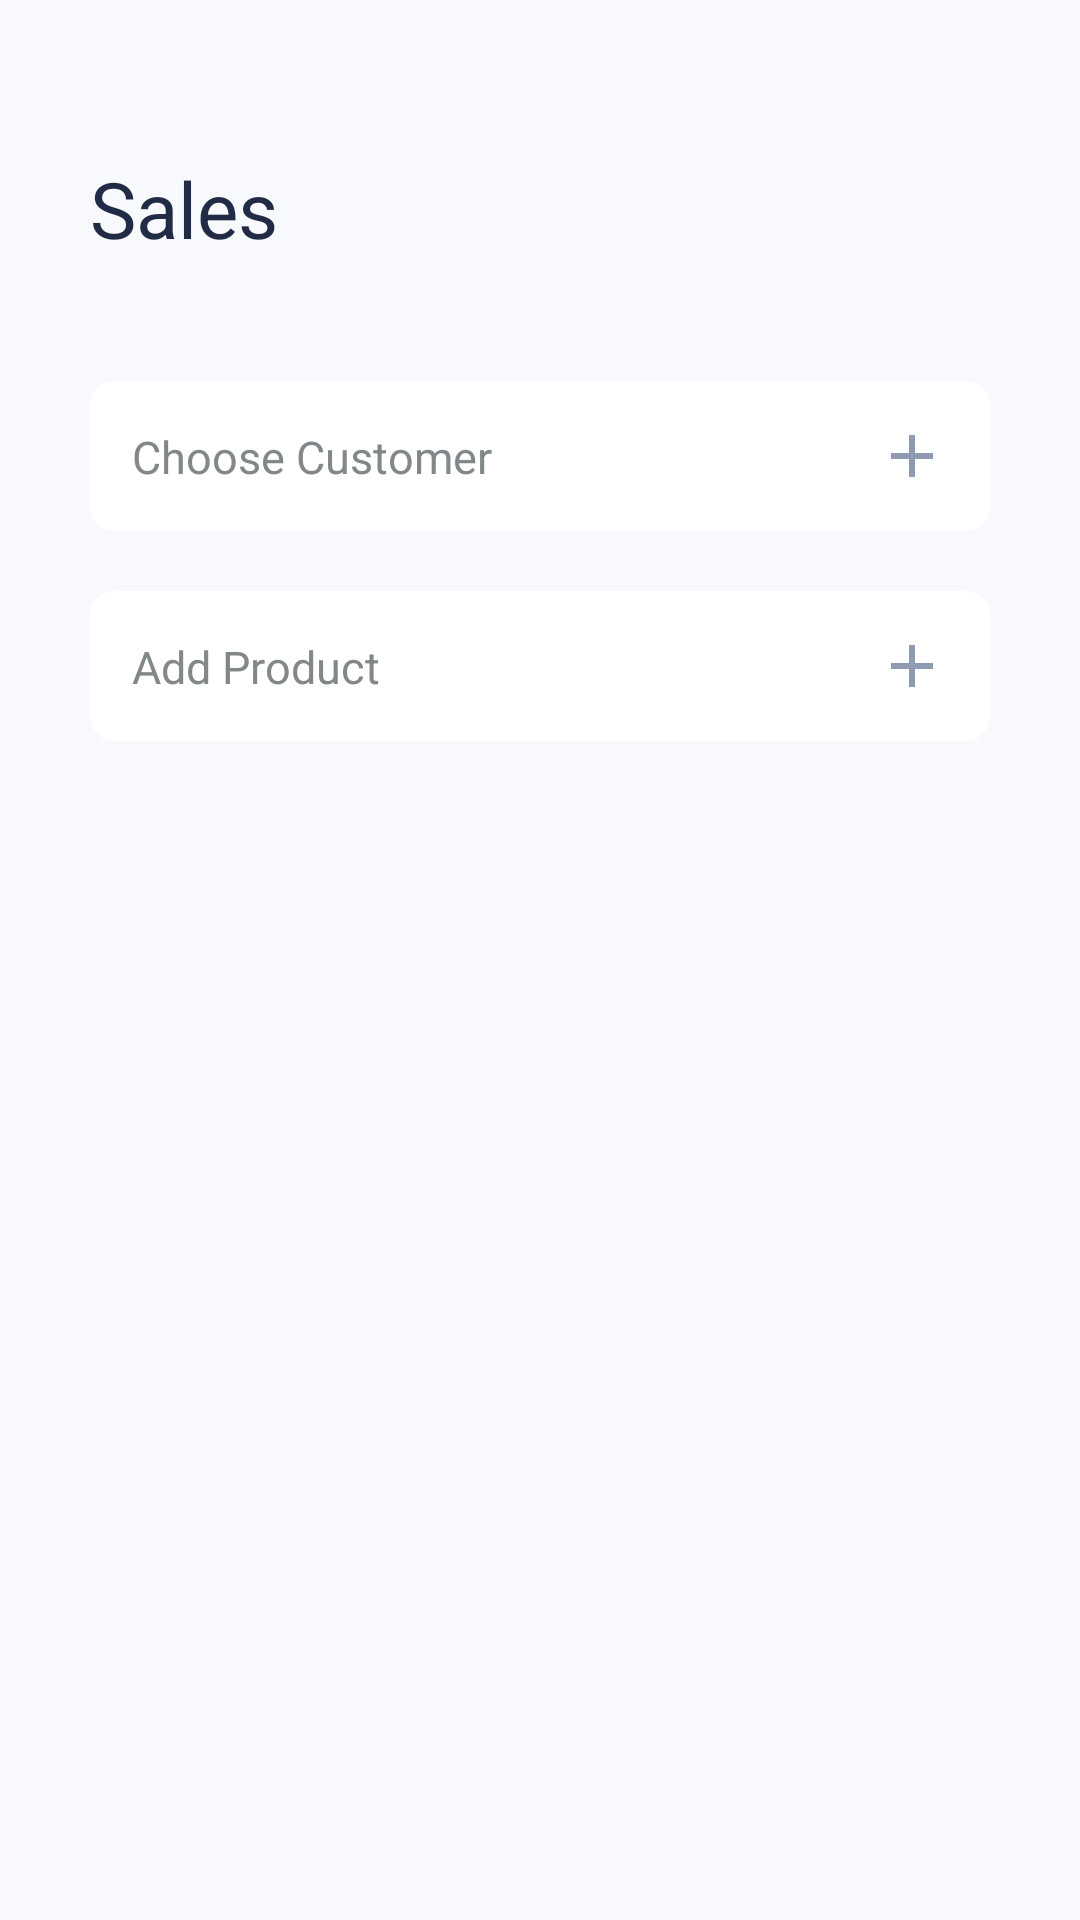

Layout XML and referenced resources for this Android screen:
<!-- AndroidManifest.xml: application theme Theme.MyGas -->
<!-- res/layout/fragment_sales.xml -->
<?xml version="1.0" encoding="utf-8"?>
<layout xmlns:android="http://schemas.android.com/apk/res/android"
    xmlns:app="http://schemas.android.com/apk/res-auto"
    xmlns:tools="http://schemas.android.com/tools"
    tools:context=".presentation.dashboard.SalesFragment">

    <data>

        <variable
            name="model"
            type="com.example.mygas.presentation.dashboard.SalesFragment" />
    </data>

    <ScrollView
        android:layout_width="match_parent"
        android:layout_height="match_parent"
        android:background="@color/background">

        <androidx.constraintlayout.widget.ConstraintLayout
            android:layout_width="match_parent"
            android:layout_height="match_parent">

            <ImageView
                android:id="@+id/backIv"
                android:layout_width="wrap_content"
                android:layout_height="wrap_content"
                android:layout_marginLeft="@dimen/margin_15"
                android:layout_marginTop="@dimen/margin_22"
                android:background="@drawable/ic_back"
                app:layout_constraintStart_toStartOf="parent"
                app:layout_constraintTop_toTopOf="parent" />

            <androidx.constraintlayout.widget.ConstraintLayout
                android:layout_width="match_parent"
                android:layout_height="match_parent"
                android:layout_marginLeft="@dimen/margin_30"
                android:layout_marginTop="@dimen/margin_30"
                android:layout_marginRight="@dimen/margin_30"
                app:layout_constraintBottom_toBottomOf="parent"
                app:layout_constraintTop_toBottomOf="@+id/backIv">

                <TextView
                    android:id="@+id/titleTv"
                    android:layout_width="match_parent"
                    android:layout_height="wrap_content"
                    android:text="@string/sales"
                    android:textColor="@color/page_title_text_color"
                    android:textSize="@dimen/title_text_size"
                    app:layout_constraintBottom_toBottomOf="parent"
                    app:layout_constraintEnd_toEndOf="parent"
                    app:layout_constraintHorizontal_bias="1.0"
                    app:layout_constraintStart_toStartOf="parent"
                    app:layout_constraintTop_toTopOf="parent"
                    app:layout_constraintVertical_bias="0.0"/>

                <androidx.constraintlayout.widget.ConstraintLayout
                    android:id="@+id/customerContainer"
                    android:layout_width="0dp"
                    android:layout_height="wrap_content"
                    android:layout_marginTop="@dimen/margin_40"
                    android:onClick="@{model.actionSalesCustomer}"
                    android:background="@drawable/rounded_editetext_bg"
                    android:textColorHint="@color/hint_text_color"
                    app:layout_constraintBottom_toTopOf="@+id/addProductContainer"
                    app:layout_constraintEnd_toEndOf="parent"
                    app:layout_constraintStart_toStartOf="parent"
                    app:layout_constraintTop_toBottomOf="@+id/titleTv">
                    <TextView
                        android:id="@+id/chooseCustomerTv"
                        android:layout_width="wrap_content"
                        android:layout_height="wrap_content"
                        android:layout_marginTop="@dimen/margin_13"
                        android:layout_marginBottom="@dimen/margin_13"
                        android:layout_marginLeft="@dimen/margin_14"
                        android:text="@string/choose_customer"
                        android:textColor="@color/gray"
                        android:textSize="@dimen/text_size"
                        app:layout_constraintBottom_toBottomOf="parent"
                        app:layout_constraintLeft_toLeftOf="parent"
                        app:layout_constraintTop_toTopOf="parent"/>

                    <ImageView
                        android:id="@+id/chooseCustomerIcon"
                        android:layout_width="wrap_content"
                        android:layout_height="wrap_content"
                        android:layout_marginTop="@dimen/margin_13"
                        android:layout_marginBottom="@dimen/margin_13"
                        android:layout_marginRight="@dimen/margin_14"
                        android:background="@drawable/ic_add"
                        app:layout_constraintBottom_toBottomOf="parent"
                        app:layout_constraintEnd_toEndOf="parent"
                        app:layout_constraintTop_toTopOf="parent" />
                </androidx.constraintlayout.widget.ConstraintLayout>

                <androidx.constraintlayout.widget.ConstraintLayout
                    android:id="@+id/addProductContainer"
                    android:layout_width="0dp"
                    android:layout_height="wrap_content"
                    android:layout_marginTop="@dimen/margin_20"
                    android:onClick="@{model.actionProduct}"
                    android:background="@drawable/rounded_editetext_bg"
                    android:textColorHint="@color/hint_text_color"
                    app:layout_constraintEnd_toEndOf="parent"
                    app:layout_constraintStart_toStartOf="parent"
                    app:layout_constraintTop_toBottomOf="@+id/customerContainer">

                    <TextView
                        android:id="@+id/addProduct"
                        android:layout_width="wrap_content"
                        android:layout_height="wrap_content"
                        android:layout_marginTop="@dimen/margin_13"
                        android:layout_marginBottom="@dimen/margin_13"
                        android:layout_marginLeft="@dimen/margin_14"
                        android:text="@string/add_product"
                        android:textColor="@color/gray"
                        android:textSize="@dimen/text_size"
                        app:layout_constraintBottom_toBottomOf="parent"
                        app:layout_constraintLeft_toLeftOf="parent"
                        app:layout_constraintTop_toTopOf="parent"/>
                    <ImageView
                        android:id="@+id/addProductIcon"
                        android:layout_width="wrap_content"
                        android:layout_height="wrap_content"
                        android:layout_marginTop="@dimen/margin_13"
                        android:layout_marginBottom="@dimen/margin_13"
                        android:layout_marginRight="@dimen/margin_14"
                        android:background="@drawable/ic_add"
                        app:layout_constraintBottom_toBottomOf="parent"
                        app:layout_constraintEnd_toEndOf="parent"
                        app:layout_constraintTop_toTopOf="parent" />
                </androidx.constraintlayout.widget.ConstraintLayout>
            </androidx.constraintlayout.widget.ConstraintLayout>
        </androidx.constraintlayout.widget.ConstraintLayout>
    </ScrollView>
</layout>
<!-- resources referenced by this layout -->
<resources>
  <color name="background">#F7F9FC</color>
  <color name="gray">#82888A</color>,
  <color name="hint_text_color">#82888A</color>
  <color name="page_title_text_color">#222B45</color>
  <dimen name="margin_13">13dp</dimen>
  <dimen name="margin_14">14dp</dimen>
  
      // radius
  <dimen name="margin_15">15dp</dimen>
  <dimen name="margin_20">20dp</dimen>
  <dimen name="margin_22">22dp</dimen>
  <dimen name="margin_30">30dp</dimen>
  <dimen name="margin_40">40dp</dimen>
  <dimen name="text_size">15sp</dimen>
  <dimen name="title_text_size">26sp</dimen>
  <!-- drawable ic_add (drawable) -->
  <vector android:height="24dp" android:tint="#8F9BB3"
      android:viewportHeight="24" android:viewportWidth="24"
      android:width="24dp" xmlns:android="http://schemas.android.com/apk/res/android">
      <path android:fillColor="@android:color/white"
          android:pathData="M19,13h-6v6h-2v-6H5v-2h6V5h2v6h6v2z"/>
  </vector>
  <!-- drawable rounded_editetext_bg (drawable) -->
  <?xml version="1.0" encoding="utf-8"?>
  <shape xmlns:android="http://schemas.android.com/apk/res/android"
      android:padding="15dp"
      android:shape="rectangle">
      <solid android:color="@color/white"/>
      <corners
          android:topRightRadius="@dimen/radius_8"
          android:topLeftRadius="@dimen/radius_8"
          android:bottomRightRadius="@dimen/radius_8"
          android:bottomLeftRadius="@dimen/radius_8"/>
      <stroke android:color="@color/white"/>
  </shape>
  <string name="add_product">Add Product</string>
  <string name="choose_customer">Choose Customer</string>
  <string name="sales">Sales</string>
  <style name="Theme.MyGas" parent="Base.Theme.MyGas" />
  <color name="white">#FFFFFFFF</color>
  <dimen name="radius_8">8dp</dimen>
  <style name="Base.Theme.MyGas" parent="Theme.AppCompat.DayNight.NoActionBar">
          
          
      </style>
</resources>
